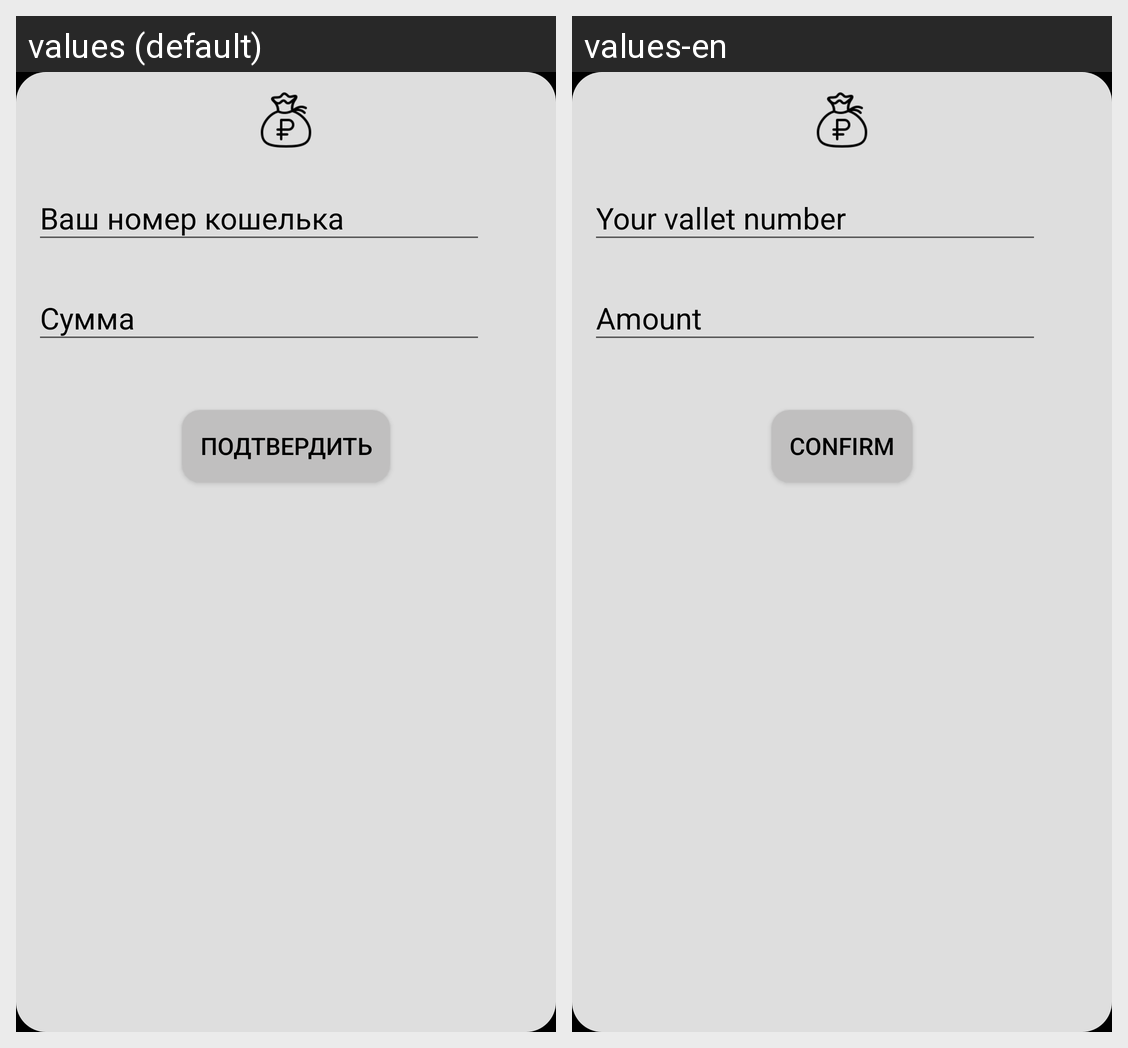

Locale-by-locale string values for the Android screen shown in this grid:
Android screen res/layout/dialog_cash_withdrawal.xml rendered under 2 locales, left to right: values (default), values-en. Device: Nexus 5 (rendered at 1080×1920; each locale shown at half size, 540×960, under a caption strip naming it); theme AppTheme.
Strings drawn on this screen, with the default value and each locale's value (text and hints the layout hard-codes, and strings that could not be matched under every locale, appear in the picture but are not listed):

your_vallet_number
  values: Ваш номер кошелька
  values-en: Your vallet number

amount
  values: Сумма
  values-en: Amount

confirm
  values: Подтвердить
  values-en: Confirm
